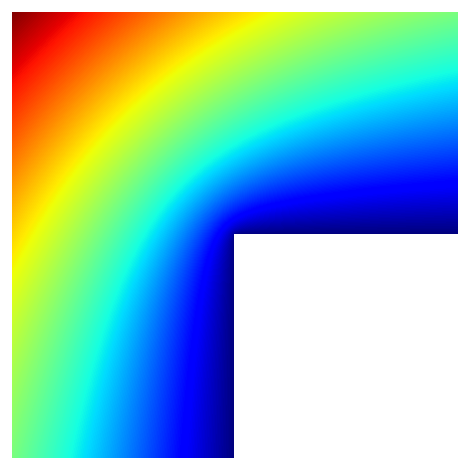

Here is the Python script that generated this plot:
import math
import matplotlib.pyplot as plt
import numpy as np
import scipy


def atan2(y, x):
    th = math.atan2(y, x)
    if th < 0:
        th += 2 * math.pi
    return th


def u(i, j):
    x = i / m - 0.5
    y = j / m - 0.5
    th = atan2(y, x)
    r2 = x**2 + y**2
    return r2**(1 / 3) * math.sin(2 * th / 3)


def boundary(i, j):
    cond0 = i <= 0 or j <= 0 or i >= m or j >= m
    cond1 = 2 * i >= m and 2 * j <= m
    return u(i, j) if cond0 or cond1 else None


def add(i, j, c):
    val = boundary(i, j)
    if boundary(i, j) is None:
        if (i, j) not in ik:
            ik[i, j] = len(ik)
        data.append(c)
        col.append(ik[i, j])
        row.append(len(rhs) - 1)
    else:
        rhs[-1] -= c * val


def nine():
    rhs.append(0)
    add(i - 1, j - 1, 1 / 6)
    add(i - 1, j, 2 / 3)
    add(i - 1, j + 1, 1 / 6)
    add(i, j - 1, 2 / 3)
    add(i, j, -10 / 3)
    add(i, j + 1, 2 / 3)
    add(i + 1, j - 1, 1 / 6)
    add(i + 1, j, 2 / 3)
    add(i + 1, j + 1, 1 / 6)


def five():
    rhs.append(0)
    add(i, j, -4)
    add(i - 1, j, 1)
    add(i + 1, j, 1)
    add(i, j - 1, 1)
    add(i, j + 1, 1)


plt.rcParams["image.cmap"] = "jet"
scheme = nine
m = 400
h2 = 1 / m**2
ik = {}
data = []
col = []
row = []
rhs = []
for i in range(-1, m + 1):
    for j in range(-1, m + 1):
        if boundary(i, j) is None:
            scheme()
A = scipy.sparse.csr_matrix((data, (row, col)), dtype=float)
sol = scipy.sparse.linalg.spsolve(A, rhs)
error = np.empty((m + 1, m + 1))
field = np.empty((m + 1, m + 1))
field.fill(None)
error.fill(None)
for t, s in zip(ik, sol):
    error[t] = abs(s - u(*t))
    field[t] = u(*t)

lo, hi = np.quantile(error[~np.isnan(error)], (0.6, 0.99))
plt.contour(error.T,
            levels=np.linspace(lo, hi, 15),
            colors="k",
            origin="lower")
plt.axis("equal")
plt.axis("off")
plt.tight_layout()
plt.savefig(f"9points.error.png")
plt.close()

plt.imshow(field.T, origin="lower")
plt.axis("off")
plt.tight_layout()
plt.savefig("9points.field.png")
